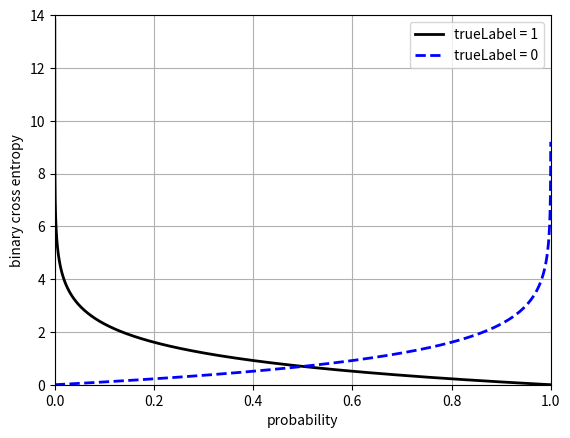

The script that saved this image:
import numpy as np
import matplotlib.pyplot as plt

x = np.arange(0, 1, 1e-4)
bce_true = - np.log(x + 1e-6)
bce_false = - np.log(1.0 - x + 1e-6)

plt.figure()
plt.plot(x, bce_true, 'k-', linewidth=2)
plt.plot(x, bce_false, 'b--', linewidth=2)
plt.xlim([0, 1])
plt.ylim([0, 14])
plt.grid(True)
plt.xlabel('probability')
plt.ylabel('binary cross entropy')
plt.legend(['trueLabel = 1', 'trueLabel = 0'])

plt.savefig('Figure_3_8.png', dpi=600)
plt.show()
